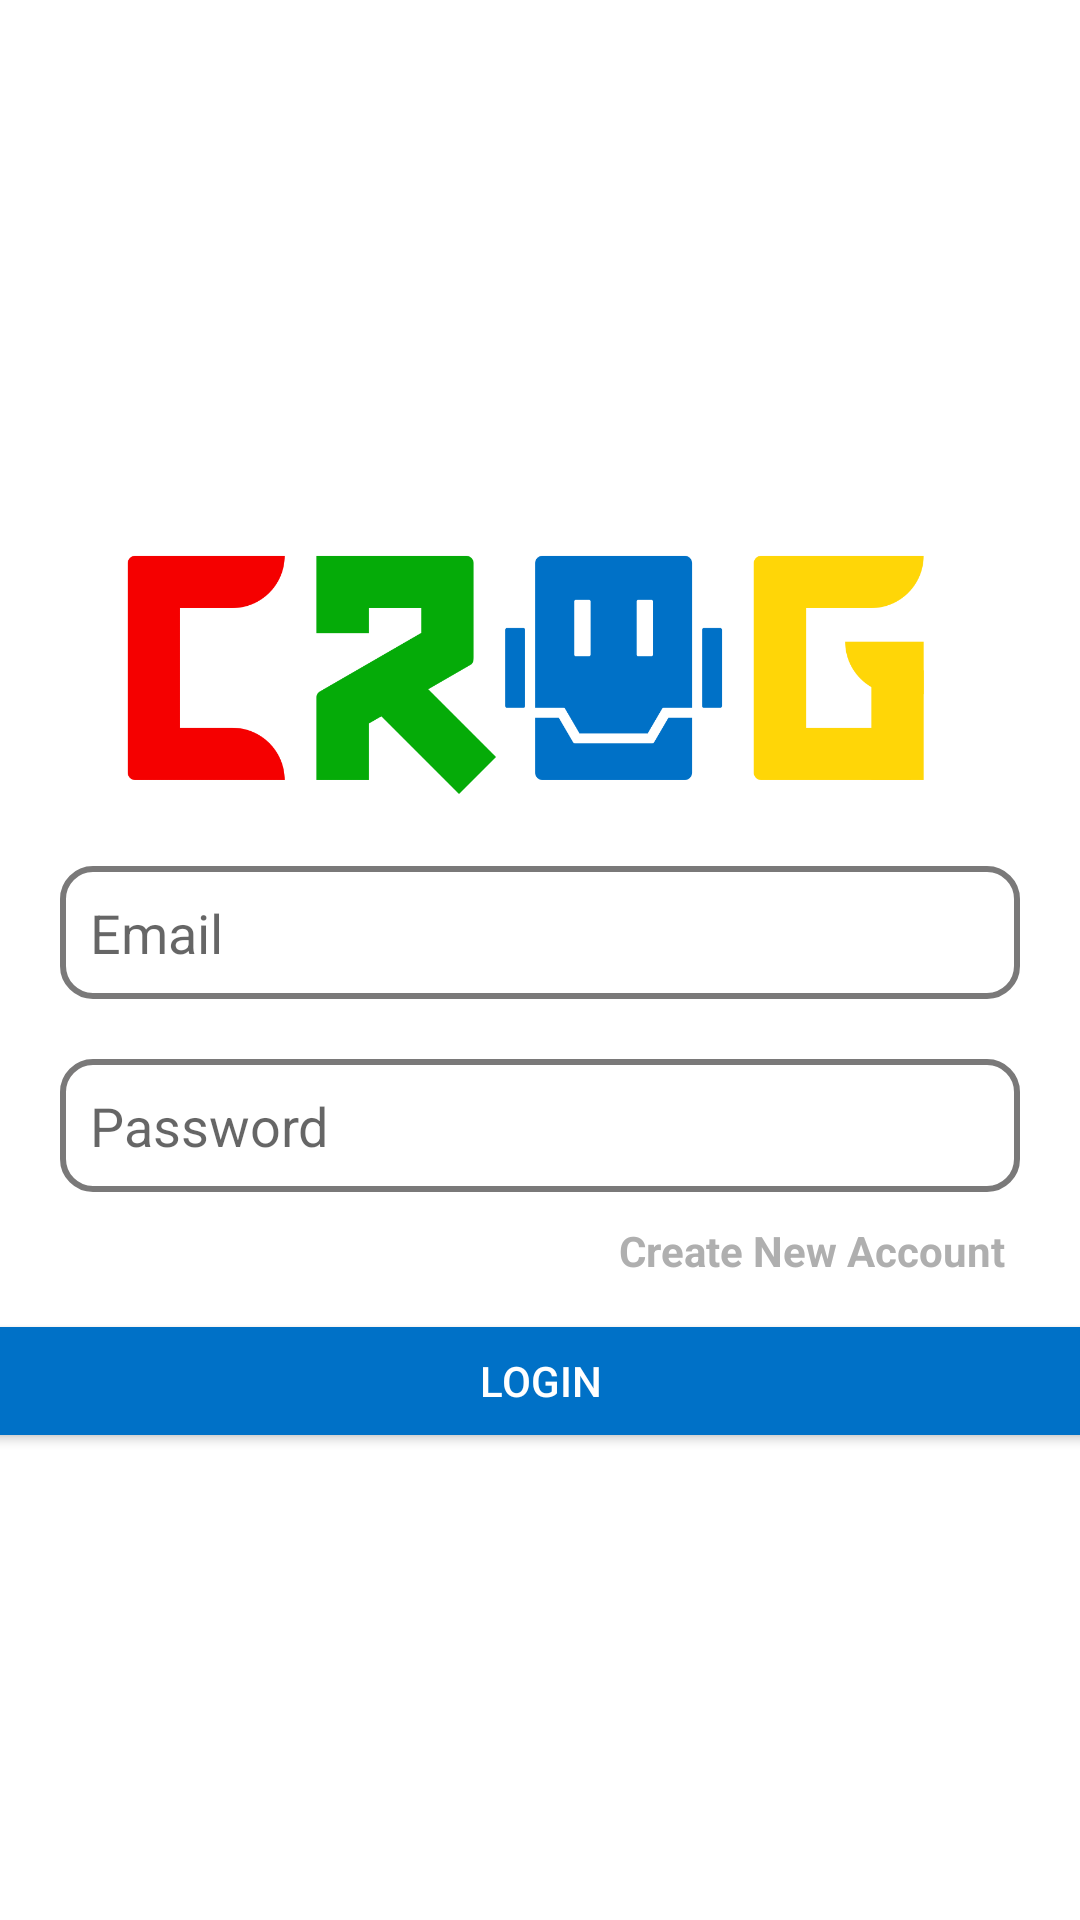

Here is an Android app screen rendered from its layout file. Give the layout XML and the strings, colors and styles it references.
<!-- AndroidManifest.xml: application theme Theme.LoginEmail_Pages -->
<!-- res/layout/activity_login.xml -->
<?xml version="1.0" encoding="utf-8"?>
<LinearLayout xmlns:android="http://schemas.android.com/apk/res/android"
    xmlns:app="http://schemas.android.com/apk/res-auto"
    xmlns:tools="http://schemas.android.com/tools"
    android:layout_width="match_parent"
    android:layout_height="match_parent"
    android:orientation="vertical"
    android:gravity="center"
    tools:context=".Login">


        <ImageView
            android:id="@+id/logocrog"
            android:layout_width="425dp"
            android:layout_height="93dp"
            android:layout_alignParentTop="true"
            android:layout_alignParentEnd="true"
            android:layout_centerHorizontal="true"
            android:layout_marginTop="20dp"
            android:layout_marginEnd="5dp"
            android:contentDescription="@string/app_name"
            app:layout_constraintEnd_toEndOf="parent"
            app:layout_constraintStart_toStartOf="parent"
            app:srcCompat="@drawable/crog"
            tools:layout_editor_absoluteY="261dp" />

        <EditText
            android:layout_width="match_parent"
            android:id="@+id/email_login"
            android:hint="Email"
            android:layout_marginHorizontal="20sp"
            android:layout_marginTop="20sp"
            android:singleLine="true"
            android:padding="10sp"
            android:inputType="textEmailAddress"
            android:background="@drawable/edittext_background"
            android:layout_height="wrap_content" />

        <EditText
            android:layout_width="match_parent"
            android:id="@+id/password_login"
            android:hint="Password"
            android:layout_marginHorizontal="20sp"
            android:background="@drawable/edittext_background"
            android:singleLine="true"
            android:padding="10sp"
            android:layout_marginTop="20sp"
            android:inputType="textPassword"
            android:layout_height="wrap_content" />

        <TextView
            android:id="@+id/btn_create_new_account"
            android:layout_width="wrap_content"
            android:layout_height="wrap_content"
            android:layout_gravity="end"
            android:layout_marginEnd="25sp"
            android:text="Create New Account"
            android:textColor="#AFAFAF"
            android:textStyle="bold"
            android:layout_marginTop="10sp"
            />

        <Button
            android:id="@+id/btn_login"
            android:layout_width="373dp"
            android:layout_height="wrap_content"
            android:layout_marginTop="10sp"
            android:text="Login"
            android:textColor="#fff"
            android:backgroundTint="#0071C7"/>


</LinearLayout>
<!-- resources referenced by this layout -->
<resources>
  <!-- drawable crog: png bitmap (drawable, 28110 bytes) -->
  <!-- drawable edittext_background (drawable) -->
  <?xml version="1.0" encoding="utf-8"?>
  <shape xmlns:android="http://schemas.android.com/apk/res/android"
      android:shape="rectangle">
  
      <solid android:color="#fff"/>
      <corners android:radius="10sp"/>
      <stroke
          android:width="2sp"
          android:color="#7A7979"/>
  
  </shape>
  <string name="app_name">LoginEmail_Pages</string>
  <style name="Theme.LoginEmail_Pages" parent="Theme.MaterialComponents.DayNight.DarkActionBar">
          
          <item name="colorPrimary">@color/purple_500</item>
          <item name="colorPrimaryVariant">@color/purple_700</item>
          <item name="colorOnPrimary">@color/white</item>
          
          <item name="colorSecondary">@color/teal_200</item>
          <item name="colorSecondaryVariant">@color/teal_700</item>
          <item name="colorOnSecondary">@color/black</item>
          
          <item name="android:statusBarColor" tools:targetApi="l">?attr/colorPrimaryVariant</item>
          
      </style>
  <color name="purple_500">#FF6200EE</color>
  <color name="purple_700">#FF3700B3</color>
  <color name="white">#FFFFFFFF</color>
  <color name="teal_200">#FF018786</color>
  <color name="teal_700">#FF018786</color>
  <color name="black">#FF000000</color>
</resources>
